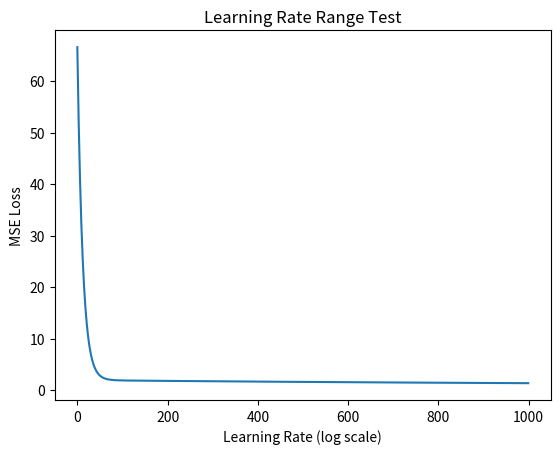

Write the Python code that produced this figure.
import numpy as np
import matplotlib.pyplot as plt
#store data to plot gradient descent
w_history = []
loss_history = []
# exmaple data
x = np.array([1,2,3,4,5,6,7])
y = np.array([5,4,6,9,8,10,12])

#initial weights and bias and rate
w = 0.0
b = 0.0
lr = 0.001



#Train for 10 iterations
for i in range(1000):
    #Forward pass
    y_pred = w*x +b

    #loss
    loss = np.mean((y_pred - y) **2)
    #gradients
    dw = (2/len(x)) * np.sum((y_pred - y) * x)
    db = (2/len(x)) * np.sum(y_pred-y)

    w = w - lr * dw
    b = b - lr*db
    w_history.append(w)

    loss_history.append(loss)

    print(f"Iter {i}: w ={w:.3f}, b ={b:.3f}, loss={loss:.3f}")

def find_R2(w,b):
    y_fit = w*x+b
    SSF = np.sum((y-y_fit)**2)
    SSM = np.sum((y-np.mean(y))**2)
    R2 = 1 - SSF/SSM
    return R2 *100


print(f"\nFinal: w={w:.3f} (true: 2.0), b={b:.3f} (true = 0.0)")
print(f"R^2 = {round(find_R2(w,b), 3)}")
plt.plot(loss_history)
plt.xlabel("Learning Rate (log scale)")
plt.ylabel("MSE Loss")
plt.title("Learning Rate Range Test")
plt.show()
